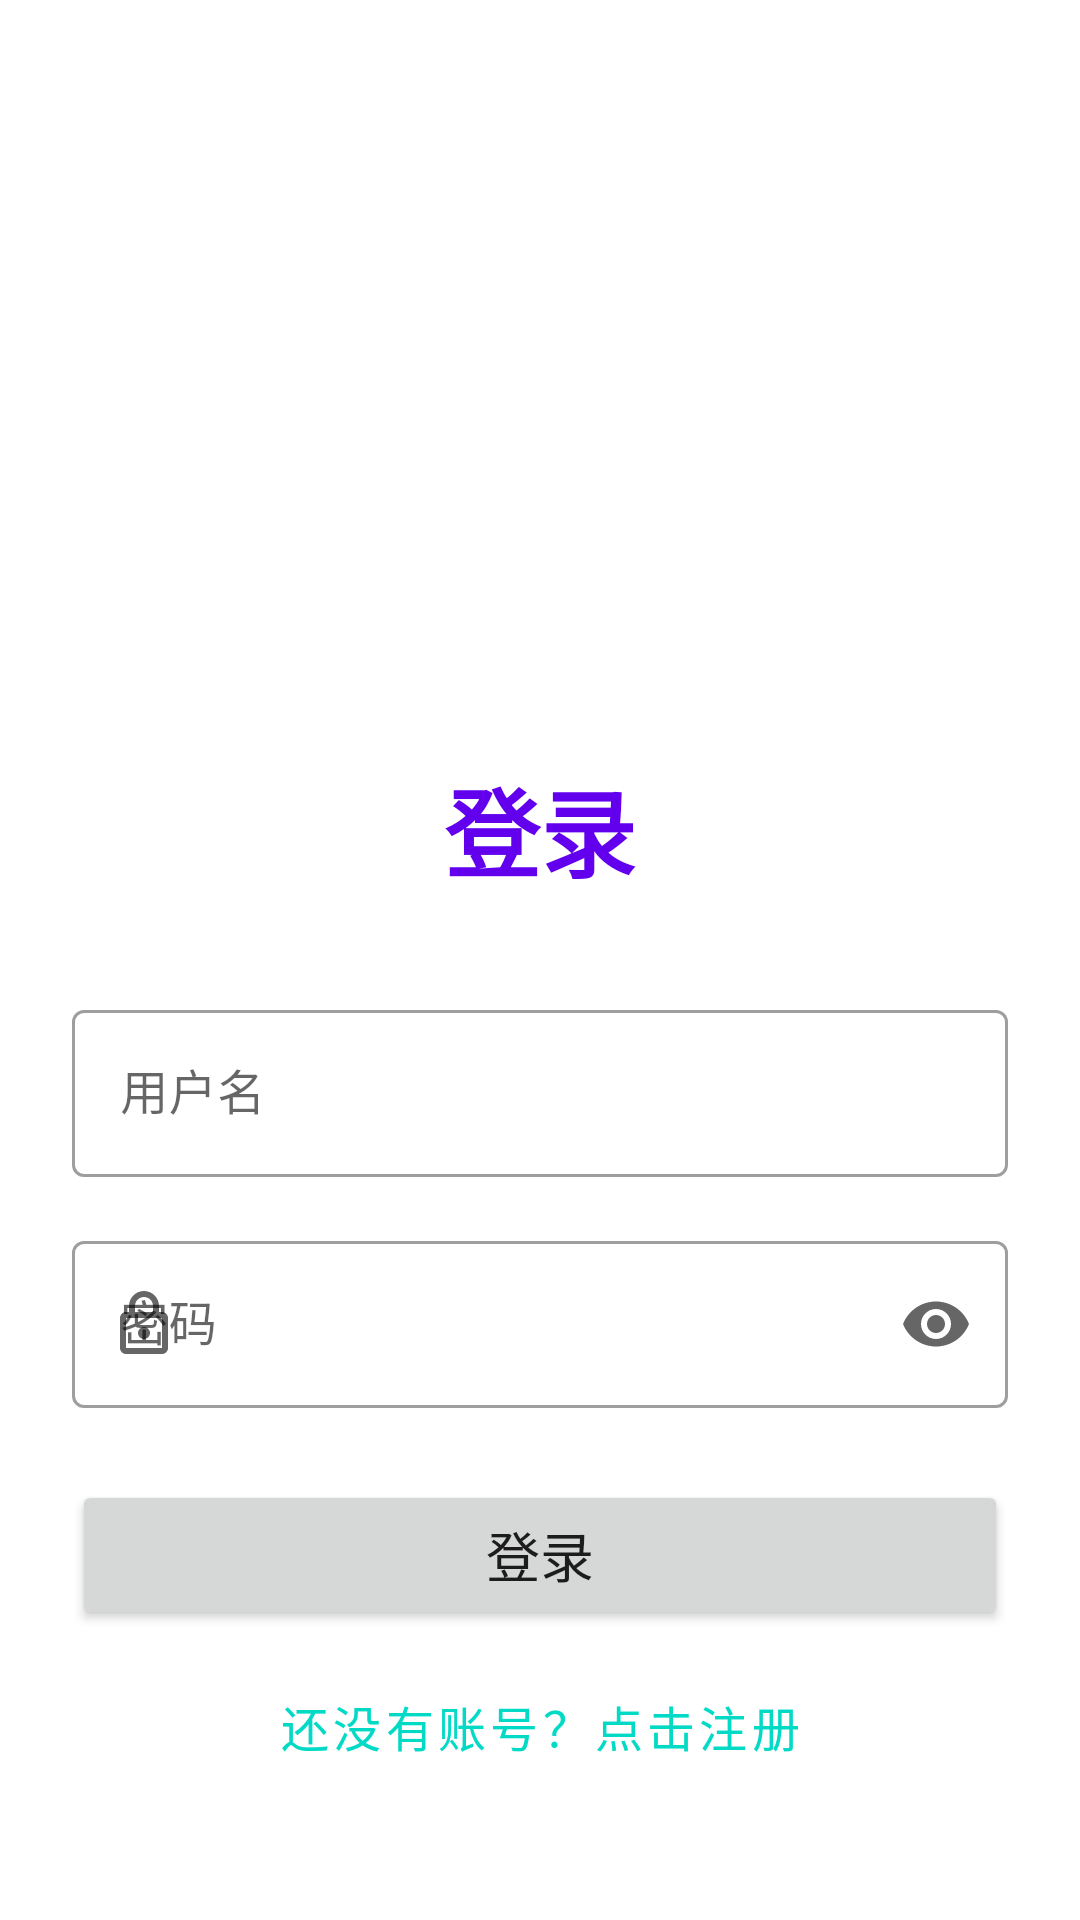

Write the Android layout XML for this screen, with the resource values it uses.
<!-- AndroidManifest.xml: activity theme Theme.MyBlogAndroid.NoActionBar -->
<!-- res/layout/activity_login.xml -->
<?xml version="1.0" encoding="utf-8"?>
<androidx.constraintlayout.widget.ConstraintLayout xmlns:android="http://schemas.android.com/apk/res/android"
    xmlns:app="http://schemas.android.com/apk/res-auto"
    xmlns:tools="http://schemas.android.com/tools"
    android:layout_width="match_parent"
    android:layout_height="match_parent"
    android:padding="24dp"
    tools:context=".ui.LoginActivity">

    <ImageView
        android:id="@+id/app_logo"
        android:layout_width="120dp"
        android:layout_height="120dp"
        android:src="@drawable/ic_launcher_foreground"
        android:contentDescription="@string/app_logo_description"
        app:layout_constraintTop_toTopOf="parent"
        app:layout_constraintStart_toStartOf="parent"
        app:layout_constraintEnd_toEndOf="parent"
        app:layout_constraintVertical_chainStyle="packed"
        app:layout_constraintBottom_toTopOf="@+id/tv_login_title"
        android:layout_marginTop="60dp"
        />

    <TextView
        android:id="@+id/tv_login_title"
        android:layout_width="wrap_content"
        android:layout_height="wrap_content"
        android:text="@string/login_title"
        android:textSize="32sp"
        android:textStyle="bold"
        android:textColor="?attr/colorPrimary"
        app:layout_constraintTop_toBottomOf="@+id/app_logo"
        app:layout_constraintStart_toStartOf="parent"
        app:layout_constraintEnd_toEndOf="parent"
        app:layout_constraintBottom_toTopOf="@+id/til_username"
        android:layout_marginTop="32dp"
        />

    <com.google.android.material.textfield.TextInputLayout
        android:id="@+id/til_username"
        style="@style/Widget.MaterialComponents.TextInputLayout.OutlinedBox"
        android:layout_width="0dp"
        android:layout_height="wrap_content"
        android:hint="@string/username_hint"
        app:startIconDrawable="@drawable/ic_person"
        app:layout_constraintTop_toBottomOf="@+id/tv_login_title"
        app:layout_constraintStart_toStartOf="parent"
        app:layout_constraintEnd_toEndOf="parent"
        app:layout_constraintBottom_toTopOf="@+id/til_password"
        android:layout_marginTop="32dp"
        >

        <com.google.android.material.textfield.TextInputEditText
            android:id="@+id/et_username"
            android:layout_width="match_parent"
            android:layout_height="wrap_content"
            android:inputType="text"
            android:singleLine="true"
            />
    </com.google.android.material.textfield.TextInputLayout>

    <com.google.android.material.textfield.TextInputLayout
        android:id="@+id/til_password"
        style="@style/Widget.MaterialComponents.TextInputLayout.OutlinedBox"
        android:layout_width="0dp"
        android:layout_height="wrap_content"
        android:hint="@string/password_hint"
        app:startIconDrawable="@drawable/ic_lock"
        app:endIconMode="password_toggle"
        app:layout_constraintTop_toBottomOf="@+id/til_username"
        app:layout_constraintStart_toStartOf="parent"
        app:layout_constraintEnd_toEndOf="parent"
        app:layout_constraintBottom_toTopOf="@+id/btn_login"
        android:layout_marginTop="16dp"
        >

        <com.google.android.material.textfield.TextInputEditText
            android:id="@+id/et_password"
            android:layout_width="match_parent"
            android:layout_height="wrap_content"
            android:inputType="textPassword"
            android:singleLine="true"
            />
    </com.google.android.material.textfield.TextInputLayout>

    <Button
        android:id="@+id/btn_login"
        android:layout_width="0dp"
        android:layout_height="50dp"
        android:text="@string/login_button"
        android:textSize="18sp"
        app:cornerRadius="12dp"
        app:layout_constraintTop_toBottomOf="@+id/til_password"
        app:layout_constraintStart_toStartOf="parent"
        app:layout_constraintEnd_toEndOf="parent"
        app:layout_constraintBottom_toTopOf="@+id/btn_register"
        android:layout_marginTop="24dp"
        />

    <Button
        android:id="@+id/btn_register"
        style="@style/Widget.MaterialComponents.Button.TextButton"
        android:layout_width="wrap_content"
        android:layout_height="wrap_content"
        android:text="@string/register_link"
        android:textSize="16sp"
        android:textColor="?attr/colorSecondary"
        app:layout_constraintTop_toBottomOf="@+id/btn_login"
        app:layout_constraintStart_toStartOf="parent"
        app:layout_constraintEnd_toEndOf="parent"
        app:layout_constraintBottom_toTopOf="@+id/loading_progress_bar"
        android:layout_marginTop="8dp"
        />

    <ProgressBar
        android:id="@+id/loading_progress_bar"
        android:layout_width="wrap_content"
        android:layout_height="wrap_content"
        android:visibility="gone"
        app:layout_constraintTop_toBottomOf="@+id/btn_register"
        app:layout_constraintStart_toStartOf="parent"
        app:layout_constraintEnd_toEndOf="parent"
        app:layout_constraintBottom_toBottomOf="parent"
        android:layout_marginTop="16dp"
        />

</androidx.constraintlayout.widget.ConstraintLayout>
<!-- resources referenced by this layout -->
<resources>
  <!-- drawable ic_lock (drawable) -->
  <vector xmlns:android="http://schemas.android.com/apk/res/android"
      android:width="24dp"
      android:height="24dp"
      android:viewportWidth="24"
      android:viewportHeight="24"
      android:tint="?attr/colorControlNormal">
      <path
          android:fillColor="@android:color/white"
          android:pathData="M18,8h-1V6c0,-2.76 -2.24,-5 -5,-5S7,3.24 7,6v2H6c-1.1,0 -2,0.9 -2,2v10c0,1.1 0.9,2 2,2h12c1.1,0 2,-0.9 2,-2V10c0,-1.1 -0.9,-2 -2,-2zM9,6c0,-1.66 1.34,-3 3,-3s3,1.34 3,3v2H9V6zM18,20H6V10h12V20zM12,17c1.1,0 2,-0.9 2,-2s-0.9,-2 -2,-2 -2,0.9 -2,2 0.9,2 2,2z"/>
  </vector>
  <string name="app_logo_description">应用Logo</string>
  <string name="login_button">登录</string>
  <string name="login_title">登录</string>
  <string name="password_hint">密码</string>
  <string name="register_link">还没有账号？点击注册</string>
  <string name="username_hint">用户名</string>
  <style name="Theme.MyBlogAndroid.NoActionBar" parent="Theme.MaterialComponents.DayNight.NoActionBar">
          <item name="windowActionBar">false</item>
          <item name="windowNoTitle">true</item>
          <item name="colorPrimary">@color/purple_500</item>
          <item name="colorPrimaryVariant">@color/purple_700</item>
          <item name="colorOnPrimary">@color/white</item>
          <item name="colorSecondary">@color/teal_200</item>
          <item name="colorSecondaryVariant">@color/teal_700</item>
          <item name="colorOnSecondary">@color/black</item>
      </style>
  <color name="purple_500">#FF6200EE</color>
  <color name="purple_700">#FF3700B3</color>
  <color name="white">#FFFFFFFF</color>
  <color name="teal_200">#FF03DAC5</color>
  <color name="teal_700">#FF018786</color>
  <color name="black">#FF000000</color>
</resources>
